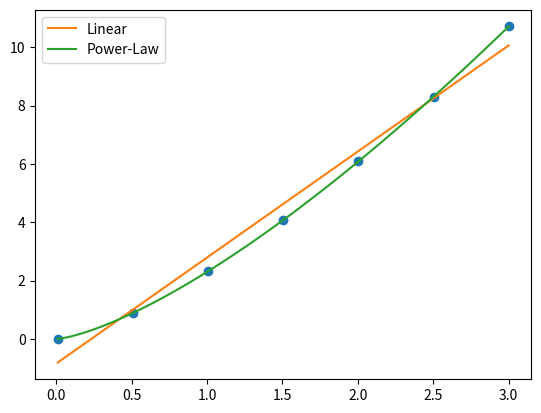

The matplotlib source for this figure:
import numpy as np

def PowerLawFit(xdata,ydata):
        #linearize the data
        xdata = np.log(xdata)
        ydata = np.log(ydata)

        #least-squares regression
        a,b,r2 = LinearLeastSquaresRegression(xdata,ydata)

        #de-linearize the coefficents
        a = np.exp(a)
        b = b
        
        print('\nPower Law Model')
        print('y = {:1.6f}x**{:1.6f} '.format(a,b))
        print('r**2 = ',r2)

        return a,b,r2

def LinearFit(xdata,ydata):
        #least-squares regression
        a,b,r2 = LinearLeastSquaresRegression(xdata,ydata)
        
        print('Linear Model')
        print('y = {:1.6f} + {:1.6f} x'.format(a,b))
        print('r**2 = ',r2)
        
        return a,b,r2

def LinearLeastSquaresRegression(xdata,ydata):
	n = xdata.size
	sumx = xdata.sum()
	sumx2 = (xdata*xdata).sum()
	sumy = ydata.sum()
	sumy2 = (ydata*ydata).sum()
	sumxy = (xdata*ydata).sum()

	Rx = np.array([[n,sumx],[sumx,sumx2]])
	Ry = np.array([sumy,sumxy])
	a,b = np.linalg.solve(Rx,Ry)
	r2 = (a*sumy + b*sumxy - sumy**2/n)/(sumy2 - sumy**2/n)

	return a,b,r2

##### Example ######
import matplotlib.pyplot as plt

#training data
x = np.linspace(0.01,3,7)
y = 2.3*x**1.4
plt.plot(x,y,'o')

#ploting data for the fit function
xx = np.linspace(x.min(),x.max(),100)

#curve-fits
a,b,r = LinearFit(x,y)
plt.plot(xx,a+b*xx,label='Linear')

a,b,r = PowerLawFit(x,y)
plt.plot(xx,a*xx**b,label='Power-Law')

plt.legend()
plt.show()
